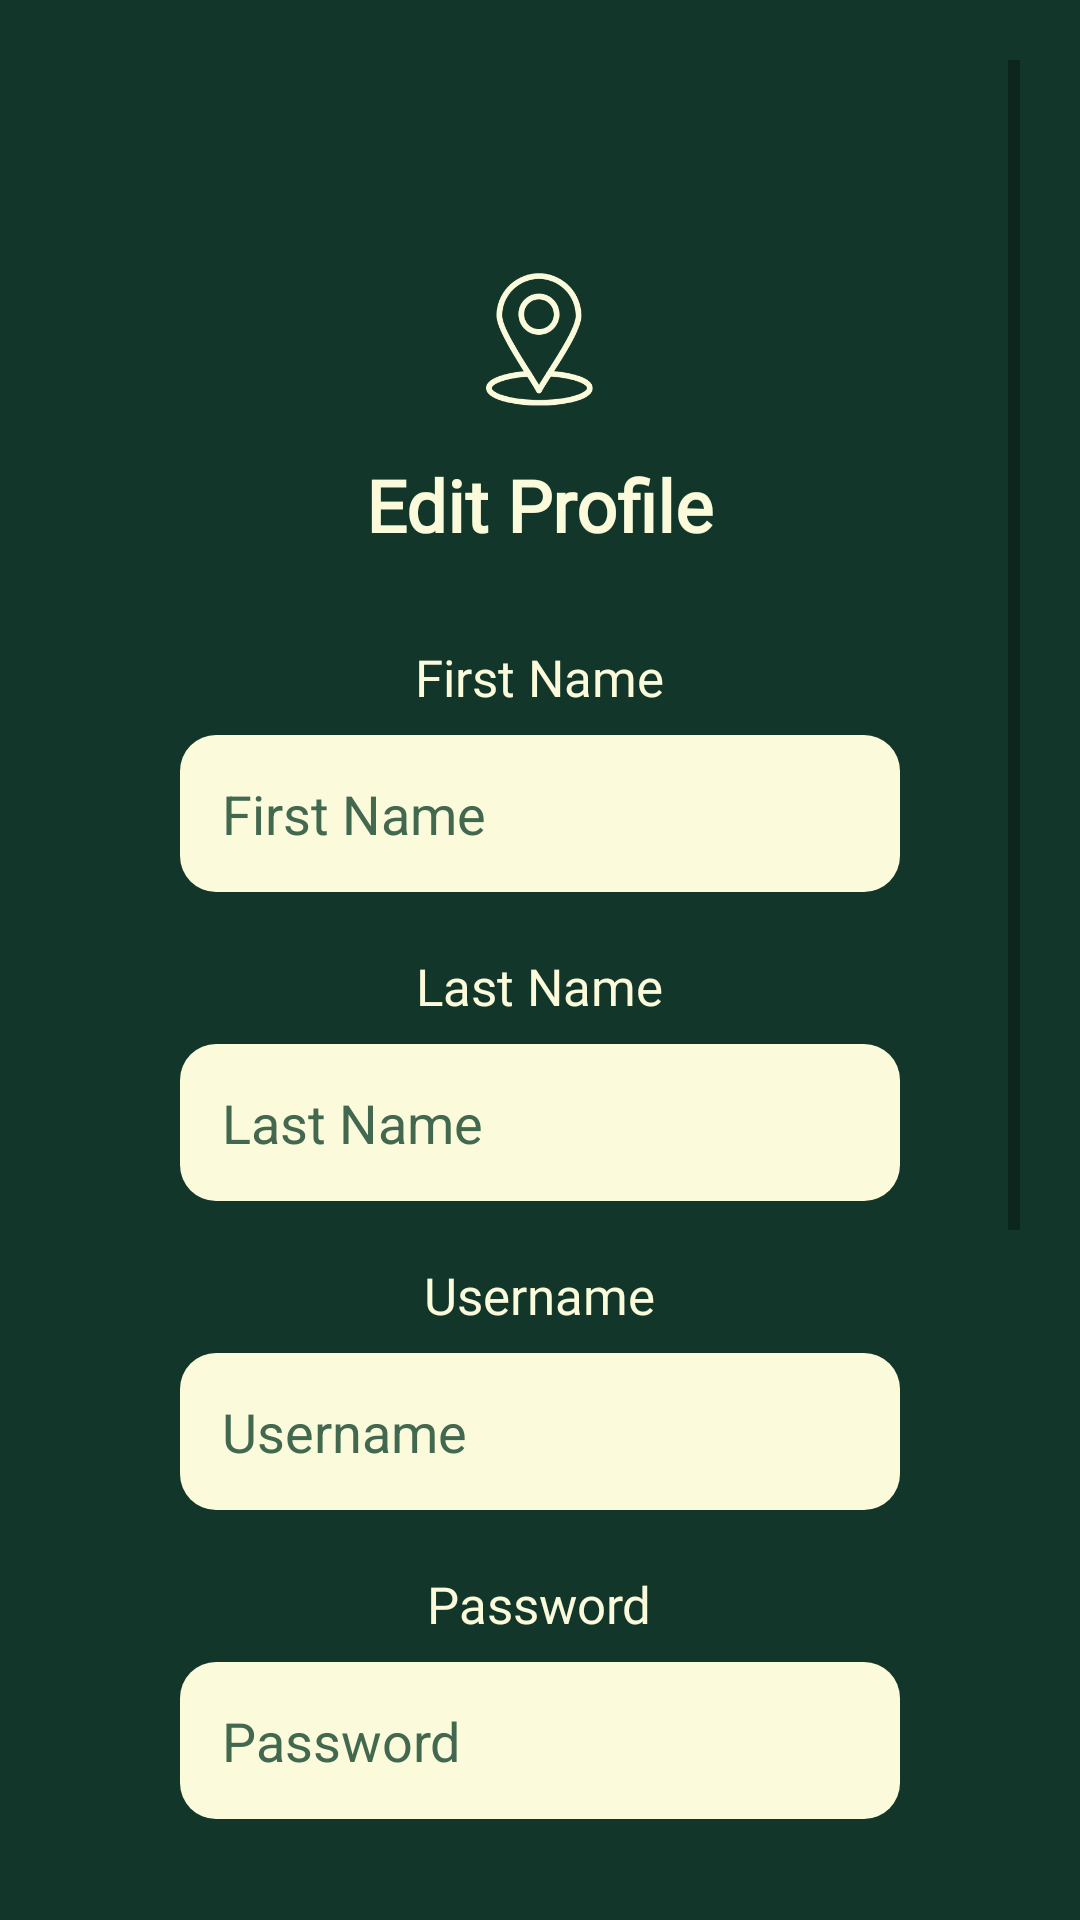

Reconstruct the res/layout file that produces this screen, plus the resources it refers to.
<!-- AndroidManifest.xml: application theme Theme.PROG7314OutAbout -->
<!-- res/layout/fragment_edit_profile.xml -->
<?xml version="1.0" encoding="utf-8"?>
<ScrollView xmlns:android="http://schemas.android.com/apk/res/android"
    xmlns:app="http://schemas.android.com/apk/res-auto"
    xmlns:tools="http://schemas.android.com/tools"
    android:name="androidx.navigation.fragment.NavHostFragment"
    android:id="@+id/scrollView"
    android:layout_width="match_parent"
    android:layout_height="match_parent"
    android:background="#12372A"
    android:padding="20dp"
    tools:context=".EditProfileFragment">

    <LinearLayout
        android:id="@+id/mainLayout"
        android:layout_width="match_parent"
        android:layout_height="wrap_content"
        android:orientation="vertical"
        android:gravity="center_horizontal"
        android:padding="16dp">

        <Space
            android:layout_width="match_parent"
            android:layout_height="40dp" />

        
        <ImageView
            android:id="@+id/icon"
            android:layout_width="89dp"
            android:layout_height="76dp"
            android:layout_gravity="center"
            app:srcCompat="@drawable/icon" />

        
        <TextView
            android:id="@+id/edit_profile_txt"
            android:layout_width="wrap_content"
            android:layout_height="wrap_content"
            android:layout_gravity="center"
            android:fontFamily="@font/montserrat_semibold"
            android:text="Edit Profile"
            android:textColor="#FBFADA"
            android:textSize="24sp"
            android:textStyle="bold" />

        <Space
            android:layout_width="match_parent"
            android:layout_height="30dp" />

        
        <TextView
            android:layout_width="wrap_content"
            android:layout_height="wrap_content"
            android:fontFamily="@font/montserrat_semibold"
            android:text="First Name"
            android:textColor="#FBFADA"
            android:textSize="17sp" />

        <EditText
            android:id="@+id/etFirstName"
            android:layout_width="240dp"
            android:layout_height="wrap_content"
            android:layout_marginTop="8dp"
            android:background="@drawable/rounded_edittext"
            android:hint="First Name"
            android:padding="14dp"
            android:textColor="#12372A"
            android:textColorHint="#436850" />

        <Space android:layout_width="match_parent" android:layout_height="20dp" />

        
        <TextView
            android:layout_width="wrap_content"
            android:layout_height="wrap_content"
            android:fontFamily="@font/montserrat_semibold"
            android:text="Last Name"
            android:textColor="#FBFADA"
            android:textSize="17sp" />

        <EditText
            android:id="@+id/etLastName"
            android:layout_width="240dp"
            android:layout_height="wrap_content"
            android:layout_marginTop="8dp"
            android:background="@drawable/rounded_edittext"
            android:hint="Last Name"
            android:padding="14dp"
            android:textColor="#12372A"
            android:textColorHint="#436850" />

        <Space android:layout_width="match_parent" android:layout_height="20dp" />

        
        <TextView
            android:layout_width="wrap_content"
            android:layout_height="wrap_content"
            android:fontFamily="@font/montserrat_semibold"
            android:text="Username"
            android:textColor="#FBFADA"
            android:textSize="17sp" />

        <EditText
            android:id="@+id/etUsername"
            android:layout_width="240dp"
            android:layout_height="wrap_content"
            android:layout_marginTop="8dp"
            android:background="@drawable/rounded_edittext"
            android:hint="Username"
            android:padding="14dp"
            android:textColor="#12372A"
            android:textColorHint="#436850" />

        <Space android:layout_width="match_parent" android:layout_height="20dp" />

        
        <TextView
            android:layout_width="wrap_content"
            android:layout_height="wrap_content"
            android:fontFamily="@font/montserrat_semibold"
            android:text="Password"
            android:textColor="#FBFADA"
            android:textSize="17sp" />

        <EditText
            android:id="@+id/etPassword"
            android:layout_width="240dp"
            android:layout_height="wrap_content"
            android:layout_marginTop="8dp"
            android:background="@drawable/rounded_edittext"
            android:hint="Password"
            android:inputType="textPassword"
            android:padding="14dp"
            android:textColor="#12372A"
            android:textColorHint="#436850" />

        <Space android:layout_width="match_parent" android:layout_height="30dp" />

        
        <TextView
            android:id="@+id/photo_txt"
            android:layout_width="wrap_content"
            android:layout_height="wrap_content"
            android:layout_gravity="center"
            android:fontFamily="@font/montserrat_semibold"
            android:text="Update Profile Photo"
            android:textColor="#FBFADA"
            android:textSize="17sp" />

        <ImageView
            android:id="@+id/profileImageView"
            android:layout_width="120dp"
            android:layout_height="120dp"
            android:layout_marginTop="12dp"
            android:background="@drawable/rounded_edittext"
            android:scaleType="centerCrop"
            android:src="@drawable/ic_person_placeholder" />

        <Button
            android:id="@+id/uploadBtn"
            android:layout_width="wrap_content"
            android:layout_height="wrap_content"
            android:layout_marginTop="12dp"
            android:background="@drawable/rounded_button"
            android:backgroundTint="@null"
            android:fontFamily="@font/montserrat_semibold"
            android:padding="10dp"
            android:text="Choose Photo"
            android:textAllCaps="false"
            android:textColor="#DBD4D7" />

        <Space
            android:layout_width="match_parent"
            android:layout_height="30dp" />

        
        <Button
            android:id="@+id/btnSave"
            android:layout_width="160dp"
            android:layout_height="wrap_content"
            android:layout_gravity="center"
            android:background="@drawable/rounded_button"
            android:backgroundTint="@null"
            android:fontFamily="@font/montserrat_semibold"
            android:padding="14dp"
            android:text="Save Changes"
            android:textAllCaps="false"
            android:textColor="#DBD4D7" />

        <Space android:layout_width="match_parent" android:layout_height="40dp" />

        
        <com.google.android.material.bottomnavigation.BottomNavigationView
            android:id="@+id/bottomNavEdit"
            android:layout_width="match_parent"
            android:layout_height="wrap_content"
            app:menu="@menu/bottom_nav_menu"
            android:background="#12372A"
            app:itemIconTint="@color/white"
            app:itemTextColor="@color/white" />

    </LinearLayout>
</ScrollView>
<!-- resources referenced by this layout -->
<resources>
  <color name="white">#FFFFFF</color>
  <!-- drawable ic_person_placeholder (drawable) -->
  <vector xmlns:android="http://schemas.android.com/apk/res/android" android:height="24dp"  android:strokeColor="#12372A" android:viewportHeight="960" android:viewportWidth="960" android:width="24dp">
        
      <path android:fillColor="#12372A" android:pathData="M234,684Q285,645 348,622.5Q411,600 480,600Q549,600 612,622.5Q675,645 726,684Q761,643 780.5,591Q800,539 800,480Q800,347 706.5,253.5Q613,160 480,160Q347,160 253.5,253.5Q160,347 160,480Q160,539 179.5,591Q199,643 234,684ZM480,520Q421,520 380.5,479.5Q340,439 340,380Q340,321 380.5,280.5Q421,240 480,240Q539,240 579.5,280.5Q620,321 620,380Q620,439 579.5,479.5Q539,520 480,520ZM480,880Q397,880 324,848.5Q251,817 197,763Q143,709 111.5,636Q80,563 80,480Q80,397 111.5,324Q143,251 197,197Q251,143 324,111.5Q397,80 480,80Q563,80 636,111.5Q709,143 763,197Q817,251 848.5,324Q880,397 880,480Q880,563 848.5,636Q817,709 763,763Q709,817 636,848.5Q563,880 480,880ZM480,800Q533,800 580,784.5Q627,769 666,740Q627,711 580,695.5Q533,680 480,680Q427,680 380,695.5Q333,711 294,740Q333,769 380,784.5Q427,800 480,800ZM480,440Q506,440 523,423Q540,406 540,380Q540,354 523,337Q506,320 480,320Q454,320 437,337Q420,354 420,380Q420,406 437,423Q454,440 480,440ZM480,380Q480,380 480,380Q480,380 480,380Q480,380 480,380Q480,380 480,380Q480,380 480,380Q480,380 480,380Q480,380 480,380Q480,380 480,380ZM480,740Q480,740 480,740Q480,740 480,740Q480,740 480,740Q480,740 480,740Q480,740 480,740Q480,740 480,740Q480,740 480,740Q480,740 480,740Z"/>
      
  </vector>
  <!-- drawable icon: jpeg bitmap (drawable, 26237 bytes) -->
  <!-- drawable rounded_button (drawable) -->
  <?xml version="1.0" encoding="utf-8"?>
  <shape xmlns:android="http://schemas.android.com/apk/res/android"
      android:shape="rectangle">
      <solid android:color="#436850"/>
      <corners android:radius="30dp"/>
  </shape>
  <!-- drawable rounded_edittext (drawable) -->
  <?xml version="1.0" encoding="utf-8"?>
  <shape xmlns:android="http://schemas.android.com/apk/res/android" android:shape="rectangle">
      <solid android:color="#FBFADA"/>
      <corners android:radius="12dp"/>
  </shape>
  <style name="Theme.PROG7314OutAbout" parent="Theme.MaterialComponents.DayNight.NoActionBar">
          
          <item name="colorPrimary">#12372A</item>
          <item name="colorPrimaryVariant">#436850</item>
          <item name="colorOnPrimary">#FBFADA</item>
          <item name="colorSecondary">#ADBC9F</item>
  
          
          <item name="materialButtonStyle">@style/CustomButton</item>
      </style>
  <style name="CustomButton" parent="Widget.MaterialComponents.Button">
          <item name="backgroundTint">#436850</item>
          <item name="cornerRadius">30dp</item>
          <item name="android:textColor">#FBFADA</item>
      </style>
</resources>
